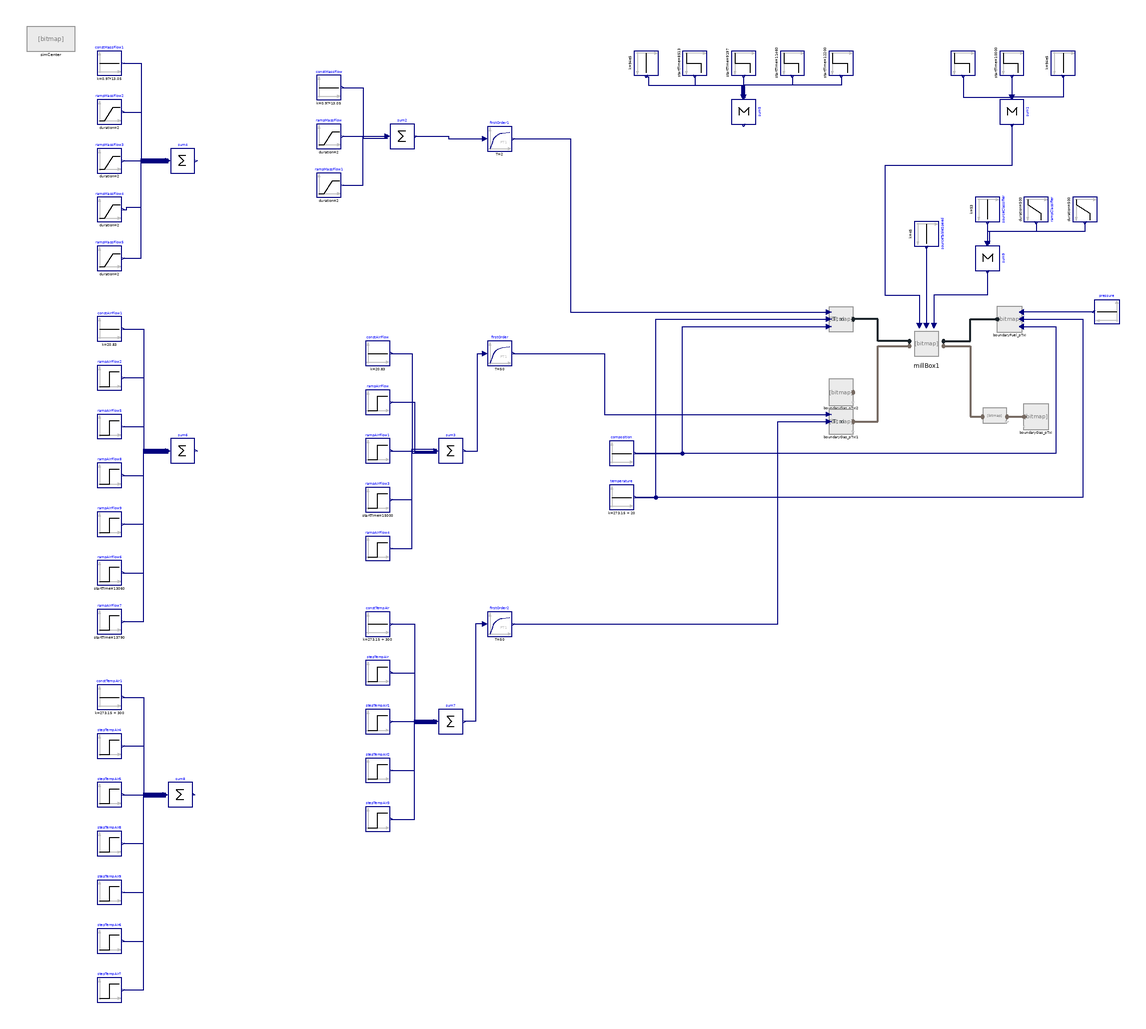

This picture is the connection diagram that the Modelica source below describes through its graphical annotations.

model TestMillBox_1
//__________________________________________________________________________//
// Component of the ClaRa library, version: 1.6.0                           //
//                                                                          //
// Licensed by the ClaRa development team under Modelica License 2.         //
// Copyright  2013-2021, ClaRa development team.                            //
//                                                                          //
// The ClaRa development team consists of the following partners:           //
// TLK-Thermo GmbH (Braunschweig, Germany),                                 //
// XRG Simulation GmbH (Hamburg, Germany).                                  //
//__________________________________________________________________________//
// Contents published in ClaRa have been contributed by different authors   //
// and institutions. Please see model documentation for detailed information//
// on original authorship and copyrights.                                   //
//__________________________________________________________________________//

  ClaRa.Components.Mills.PhysicalMills.Mill_L4 millBox1(
    m_flow_gas_nom=20.83,
    m_flow_fuel_nom=0.97*13.06,
    classification=Volumes.Fundamentals.Records.FuelClassification_example_21classes(),
    classFraction={0.0297,0.1049,0.1155,0.13,0.111,0.0875,0.0728,0.0541,0.0501,0.0484,0.0432,0.0415,0.0399,0.0363,0.0344,0,0,0,0,0},
    T_grinder_start=273.15 + 20,
    xi_transport_fuel_start={0.761,0,0,0,0.004,0.125},
    xi_classifier_fuel_start={0.761,0,0,0,0.004,0.125},
    xi_grinder_start={0.761,0,0,0,0.004,0.111},
    redeclare model Drying = Volumes.Fundamentals.Drying.Drying_ideal,
    xi_dryer_gas_out_start={0,0,0,0,0.73,0.21,0,0.06,0},
    xi_transport_gas_start={0,0,0,0,0.73,0.21,0,0.06,0},
    xi_classifier_gas_start={0,0,0,0,0.73,0.21,0,0.06,0},
    T_transport_start=273.15 + 100,
    T_classifier_start=273.15 + 100,
    xi_dryer_gas_in_start={0,0,0,0,0.757,0.231,0,0.005,0},
    p_classifier_start=simCenter.p_amb_start + valveGas_L1_1.pressureLoss.Delta_p_nom,
    p_dryer_start=simCenter.p_amb_start + millBox1.flowClassifier.pressureLoss.Delta_p_nom + millBox1.centrifugalClassifier.pressureLoss.Delta_p_nom + valveGas_L1_1.pressureLoss.Delta_p_nom,
    p_transport_start=simCenter.p_amb_start + millBox1.centrifugalClassifier.pressureLoss.Delta_p_nom + valveGas_L1_1.pressureLoss.Delta_p_nom,
    mass_transport_start=1000,
    redeclare model Classifying_centrifugal = Volumes.Fundamentals.Classifying.Classifying_centrifugal (w_prtcl_r_rel_start=cat(
            2,
            10*ones(millBox1.centrifugalClassifier.n, 14),
            0.01*ones(millBox1.centrifugalClassifier.n, 7))),
    redeclare model Classifying_flow = Volumes.Fundamentals.Classifying.Classifying_flow (w_prtcl_rel_start=cat(
            2,
            10*ones(millBox1.flowClassifier.n, 7),
            0.01*ones(millBox1.flowClassifier.n, 14))),
    T_dryer_start=273.15 + 101,
    mass_classifier_start=1000,
    redeclare model Selection = Volumes.Fundamentals.Grinding.Selection_Function.Selection_Steinmetz (s0=425e-10)) "s0 = 325e-10 changed to 425e-10 for FINAL classifier model" annotation (Placement(transformation(extent={{-14,-14},{14,14}})));
  Modelica.Blocks.Sources.Constant pressure(k=simCenter.p_amb_start) annotation (Placement(transformation(extent={{158,16},{138,36}})));
  ClaRa.Components.BoundaryConditions.BoundaryGas_pTxi boundaryGas_pTxi(xi_const={0,0,0,0,0.79,0.21,0,0,0}, p_const=simCenter.p_amb_start - 1000)
                                                                                                                                           annotation (Placement(transformation(extent={{100,-70},{80,-50}})));
  inner ClaRa.SimCenter simCenter(redeclare ClaRa.Basics.Media.FuelTypes.Fuel_verbandsformel_v1 fuelModel1) annotation (Placement(transformation(extent={{-738,240},{-698,260}})));
  Modelica.Blocks.Sources.Constant constMassFlow(k=0.97*13.05) annotation (Placement(transformation(extent={{-500,200},{-480,220}})));
  ClaRa.Components.BoundaryConditions.BoundaryFuel_Txim_flow     fuelBoundary_m_flowTxi(
    variable_m_flow=true,
    variable_T=true,
    variable_xi=true)                                                                                                                                                                    annotation (Placement(transformation(extent={{-80,10},{-60,30}})));
  Modelica.Blocks.Sources.Constant temperature(k=273.15 + 20) annotation (Placement(transformation(extent={{-260,-136},{-240,-116}})));
  Modelica.Blocks.Sources.Constant composition[6](k={0.761,0,0,0,0.004,0.111}) ""
                                                                                 annotation (Placement(transformation(extent={{-260,-100},{-240,-80}})));
  ClaRa.Components.BoundaryConditions.BoundaryGas_pTxi boundaryGas_pTxi2(
    xi_const={0,0,0,0,0.79,0.21,0,0,0},
    p_const=simCenter.p_amb_start + 3000,
    T_const=273.15 + 302)                                                                                   annotation (Placement(transformation(extent={{-80,-50},{-60,-30}})));
  Modelica.Blocks.Sources.Constant constGrindingPressure(k=94e5) "pa" annotation (Placement(transformation(
        extent={{-10,-10},{10,10}},
        rotation=-90,
        origin={112,230})));
  Modelica.Blocks.Sources.Constant sourceTableSpeed(k=45)   "rpm" annotation (Placement(transformation(
        extent={{-10,-10},{10,10}},
        rotation=-90,
        origin={0,90})));
  Modelica.Blocks.Sources.Constant sourceClassifier(k=53) "either guide vane angle (rad) or rotation speed (rpm): 45/180*Modelica.Constants.pi" annotation (Placement(transformation(
        extent={{-10,-10},{10,10}},
        rotation=-90,
        origin={50,110})));
  Modelica.Blocks.Sources.Ramp rampMassFlow(
    height=10.56 - 0.97*13.05,
    startTime=5000,
    offset=0,
    duration=2)     annotation (Placement(transformation(extent={{-500,160},{-480,180}})));
  Modelica.Blocks.Sources.Step rampGrindingPressure(
    startTime=10000,
    offset=0,
    height=-8.5e5)
                  "pa" annotation (Placement(transformation(
        extent={{-10,-10},{10,10}},
        rotation=-90,
        origin={70,230})));
  Modelica.Blocks.Sources.Ramp rampMassFlow1(
    offset=0,
    startTime=rampMassFlow.startTime + 583,
    height=-rampMassFlow.height,
    duration=2)                             "583"
                    annotation (Placement(transformation(extent={{-500,120},{-480,140}})));
  Modelica.Blocks.Sources.Step rampGrindingPressure1(
    offset=0,
    startTime=rampGrindingPressure.startTime + 742,
    height=-rampGrindingPressure.height) "pa"
                         annotation (Placement(transformation(
        extent={{-10,-10},{10,10}},
        rotation=-90,
        origin={30,230})));
  Modelica.Blocks.Math.Sum sum1(nin=3, k={1,1,1}) "{1,1,1} {1,0,0}"
                                       annotation (Placement(transformation(
        extent={{-10,-10},{10,10}},
        rotation=-90,
        origin={70,190})));
  Modelica.Blocks.Math.Sum sum2(nin=3, k={1,1,1}) " {1,1,1}{1,0,0}"
                                       annotation (Placement(transformation(
        extent={{-10,-10},{10,10}},
        rotation=0,
        origin={-430,170})));
  ClaRa.Components.BoundaryConditions.BoundaryGas_Txim_flow
                                                       boundaryGas_pTxi1(
    T_const=273.15 + 302,
    variable_m_flow=true,
    variable_T=true,
    xi_const={0,0,0,0,0.757,0.231,0,0.005,0})                                                               annotation (Placement(transformation(extent={{-80,-74},{-60,-54}})));
  Modelica.Blocks.Sources.Step rampAirFlow(
    startTime=rampMassFlow.startTime,
    offset=0,
    height=-0.05*constMassFlow.k)     annotation (Placement(transformation(extent={{-460,-58},{-440,-38}})));
  Modelica.Blocks.Sources.Step rampAirFlow1(
    offset=0,
    height=-rampAirFlow.height,
    startTime=rampMassFlow1.startTime)
                          annotation (Placement(transformation(extent={{-460,-98},{-440,-78}})));
  Modelica.Blocks.Math.Sum sum3(nin=5, k={1,1,1,1,1}) "{1,1,1,1,1}{1,0,0,0,0}"
                                       annotation (Placement(transformation(
        extent={{-10,-10},{10,10}},
        rotation=0,
        origin={-390,-88})));
  Modelica.Blocks.Continuous.FirstOrder firstOrder(
    initType=Modelica.Blocks.Types.Init.InitialOutput,
    y_start=20.83,
    T=50)
         annotation (Placement(transformation(extent={{-360,-18},{-340,2}})));
  Modelica.Blocks.Sources.Constant constAirFlow(k=20.83) annotation (Placement(transformation(extent={{-460,-18},{-440,2}})));

  ClaRa.Components.BoundaryConditions.BoundaryFuel_pTxi boundaryFuel_pTxi(
    variable_p=true,
    variable_T=true,
    variable_xi=true) annotation (Placement(transformation(extent={{78,10},{58,30}})));
  Modelica.Blocks.Sources.Step rampAirFlow4(
    offset=0,
    height=-rampAirFlow3.height,
    startTime=rampAirFlow3.startTime + 702)
                          annotation (Placement(transformation(extent={{-460,-178},{-440,-158}})));
  Modelica.Blocks.Sources.Step rampAirFlow3(
    startTime=15000,
    offset=0,
    height=-0.9)                      annotation (Placement(transformation(extent={{-460,-138},{-440,-118}})));
  Modelica.Blocks.Sources.Constant constMassFlow1(
                                                 k=0.97*13.05) annotation (Placement(transformation(extent={{-680,220},{-660,240}})));
  Modelica.Blocks.Sources.Ramp rampMassFlow2(
    height=10.56 - 0.97*13.05,
    offset=0,
    startTime=8514,
    duration=2)     annotation (Placement(transformation(extent={{-680,180},{-660,200}})));
  Modelica.Blocks.Sources.Ramp rampMassFlow3(
    offset=0,
    height=-rampMassFlow2.height,
    startTime=9186,
    duration=2)                             "583"
                    annotation (Placement(transformation(extent={{-680,140},{-660,160}})));
  Modelica.Blocks.Math.Sum sum4(nin=5, k={1,1,1,1,1})
                                                  "{1,0,0} {0,1,1}"
                                       annotation (Placement(transformation(
        extent={{-10,-10},{10,10}},
        rotation=0,
        origin={-610,150})));
  Modelica.Blocks.Sources.Ramp rampMassFlow4(
    height=10.56 - 0.97*13.05,
    offset=0,
    startTime=10130,
    duration=2)     annotation (Placement(transformation(extent={{-680,100},{-660,120}})));
  Modelica.Blocks.Sources.Ramp rampMassFlow5(
    offset=0,
    height=-rampMassFlow4.height,
    startTime=10710,
    duration=2)                             "583"
                    annotation (Placement(transformation(extent={{-680,60},{-660,80}})));
  Modelica.Blocks.Sources.Constant constGrindingPressure1(
                                                         k=94e5) "pa" annotation (Placement(transformation(
        extent={{-10,-10},{10,10}},
        rotation=-90,
        origin={-230,230})));
  Modelica.Blocks.Sources.Step rampGrindingPressure2(
    offset=0,
    startTime=8513,
    height=-4.25e5)
                  "pa" annotation (Placement(transformation(
        extent={{-10,-10},{10,10}},
        rotation=-90,
        origin={-190,230})));
  Modelica.Blocks.Sources.Step rampGrindingPressure3(
    offset=0,
    height=-rampGrindingPressure2.height,
    startTime=9197) "pa" annotation (Placement(transformation(
        extent={{-10,-10},{10,10}},
        rotation=-90,
        origin={-150,230})));
  Modelica.Blocks.Sources.Step rampGrindingPressure4(
    offset=0,
    startTime=11460,
    height=-8.5e5)
                  "pa" annotation (Placement(transformation(
        extent={{-10,-10},{10,10}},
        rotation=-90,
        origin={-110,230})));
  Modelica.Blocks.Sources.Step rampGrindingPressure5(
    offset=0,
    height=-rampGrindingPressure4.height,
    startTime=12200)
                    "pa" annotation (Placement(transformation(
        extent={{-10,-10},{10,10}},
        rotation=-90,
        origin={-70,230})));
  Modelica.Blocks.Math.Sum sum5(nin=5, k={1,1,1,1,1})
                                                  "{0,1,1} {1,0,0}"
                                       annotation (Placement(transformation(
        extent={{-10,-10},{10,10}},
        rotation=-90,
        origin={-150,190})));
  Modelica.Blocks.Sources.Constant constAirFlow1(
                                                k=20.83) annotation (Placement(transformation(extent={{-680,2},{-660,22}})));
  Modelica.Blocks.Sources.Step rampAirFlow2(
    offset=0,
    startTime=rampMassFlow2.startTime,
    height=-0.05*constMassFlow1.k)    annotation (Placement(transformation(extent={{-680,-38},{-660,-18}})));
  Modelica.Blocks.Sources.Step rampAirFlow5(
    offset=0,
    startTime=rampMassFlow3.startTime,
    height=-rampAirFlow2.height)
                          annotation (Placement(transformation(extent={{-680,-78},{-660,-58}})));
  Modelica.Blocks.Sources.Step rampAirFlow6(
    offset=0,
    height=-0.9,
    startTime=13060)                  annotation (Placement(transformation(extent={{-680,-198},{-660,-178}})));
  Modelica.Blocks.Sources.Step rampAirFlow7(
    offset=0,
    startTime=13790,
    height=-rampAirFlow6.height)
                          annotation (Placement(transformation(extent={{-680,-238},{-660,-218}})));
  Modelica.Blocks.Math.Sum sum6(nin=7, k={1,1,1,1,1,1,1})
                                       annotation (Placement(transformation(
        extent={{-10,-10},{10,10}},
        rotation=0,
        origin={-610,-88})));
  Modelica.Blocks.Sources.Step rampAirFlow8(
    offset=0,
    startTime=rampMassFlow4.startTime,
    height=-0.05*constMassFlow1.k)    annotation (Placement(transformation(extent={{-680,-118},{-660,-98}})));
  Modelica.Blocks.Sources.Step rampAirFlow9(
    offset=0,
    startTime=rampMassFlow5.startTime,
    height=-rampAirFlow8.height)
                          annotation (Placement(transformation(extent={{-680,-158},{-660,-138}})));

  Modelica.Blocks.Continuous.FirstOrder firstOrder1(
    initType=Modelica.Blocks.Types.Init.InitialOutput,
    y_start=0.97*13.05,
    T=2) annotation (Placement(transformation(extent={{-360,158},{-340,178}})));
  Modelica.Blocks.Sources.Constant constTempAir(k=273.15 + 300) annotation (Placement(transformation(extent={{-460,-240},{-440,-220}})));
  Modelica.Blocks.Sources.Step stepTempAir(
    offset=0,
    startTime=rampAirFlow.startTime,
    height=-15)                      annotation (Placement(transformation(extent={{-460,-280},{-440,-260}})));
  Modelica.Blocks.Sources.Step stepTempAir1(
    offset=0,
    startTime=rampAirFlow1.startTime,
    height=-stepTempAir.height)       annotation (Placement(transformation(extent={{-460,-320},{-440,-300}})));
  Modelica.Blocks.Sources.Step stepTempAir2(
    offset=0,
    height=-7,
    startTime=rampAirFlow3.startTime) annotation (Placement(transformation(extent={{-460,-360},{-440,-340}})));
  Modelica.Blocks.Sources.Step stepTempAir3(
    offset=0,
    startTime=rampAirFlow4.startTime,
    height=-stepTempAir2.height)      annotation (Placement(transformation(extent={{-460,-400},{-440,-380}})));
  Modelica.Blocks.Math.Sum sum7(nin=5, k={1,1,1,1,1}) "{1,1,1,1,1}{1,0,0,0,0}"
                                       annotation (Placement(transformation(
        extent={{-10,-10},{10,10}},
        rotation=0,
        origin={-390,-310})));
  Modelica.Blocks.Continuous.FirstOrder firstOrder2(
    initType=Modelica.Blocks.Types.Init.InitialOutput,
    T=50,
    y_start=273.15 + 300)
         annotation (Placement(transformation(extent={{-360,-240},{-340,-220}})));
  Modelica.Blocks.Sources.Constant constTempAir1(
                                                k=273.15 + 300) annotation (Placement(transformation(extent={{-680,-300},{-660,-280}})));
  Modelica.Blocks.Sources.Step stepTempAir4(
    offset=0,
    height=-15,
    startTime=rampAirFlow2.startTime)
                                     annotation (Placement(transformation(extent={{-680,-340},{-660,-320}})));
  Modelica.Blocks.Sources.Step stepTempAir5(
    offset=0,
    height=15,
    startTime=rampAirFlow5.startTime) annotation (Placement(transformation(extent={{-680,-380},{-660,-360}})));
  Modelica.Blocks.Sources.Step stepTempAir6(
    offset=0,
    height=-7,
    startTime=rampAirFlow6.startTime) annotation (Placement(transformation(extent={{-680,-500},{-660,-480}})));
  Modelica.Blocks.Sources.Step stepTempAir7(
    offset=0,
    height=7,
    startTime=rampAirFlow7.startTime) annotation (Placement(transformation(extent={{-680,-540},{-660,-520}})));
  Modelica.Blocks.Math.Sum sum8(nin=7, k={1,1,1,1,1,1,1})
                                       annotation (Placement(transformation(
        extent={{-10,-10},{10,10}},
        rotation=0,
        origin={-612,-370})));
  Modelica.Blocks.Sources.Step stepTempAir8(
    offset=0,
    height=-15,
    startTime=rampAirFlow8.startTime) annotation (Placement(transformation(extent={{-680,-420},{-660,-400}})));
  Modelica.Blocks.Sources.Step stepTempAir9(
    offset=0,
    height=15,
    startTime=rampAirFlow9.startTime) annotation (Placement(transformation(extent={{-680,-460},{-660,-440}})));
  Modelica.Blocks.Math.Sum sum9(nin=3, k={1,1,1}) "{1,1,1} {1,0,0}"
                                       annotation (Placement(transformation(
        extent={{-10,-10},{10,10}},
        rotation=-90,
        origin={50,70})));
  Modelica.Blocks.Sources.Ramp rampClassifier(
    offset=0,
    startTime=20000,
    duration=500,
    height=-15)      "pa" annotation (Placement(transformation(
        extent={{-10,-10},{10,10}},
        rotation=-90,
        origin={90,110})));
  Modelica.Blocks.Sources.Ramp ramprampClassifier1(
    offset=0,
    startTime=21000,
    height=-rampClassifier.height,
    duration=500)                  "pa" annotation (Placement(transformation(
        extent={{-10,-10},{10,10}},
        rotation=-90,
        origin={130,110})));
  ClaRa.Components.VolumesValvesFittings.Valves.GenericValveGas_L1 valveGas_L1_1(redeclare model PressureLoss = ClaRa.Components.VolumesValvesFittings.Valves.Fundamentals.LinearNominalPoint (m_flow_nom=millBox1.m_flow_gas_nom, Delta_p_nom=2000)) annotation (Placement(transformation(extent={{46,-66},{66,-54}})));
equation
  connect(temperature.y,fuelBoundary_m_flowTxi. T) annotation (Line(points={{-239,-126},{-222,-126},{-222,20},{-80,20}},color={0,0,127}));
  connect(composition.y,fuelBoundary_m_flowTxi. xi) annotation (Line(points={{-239,-90},{-200,-90},{-200,14},{-80,14}},  color={0,0,127}));
  connect(sourceTableSpeed.y, millBox1.inputTableSpeed) annotation (Line(points={{0,79},{0,14.8}}, color={0,0,127}));
  connect(boundaryGas_pTxi1.gas_a, millBox1.gasInlet) annotation (Line(
      points={{-60,-64},{-40,-64},{-40,-2},{-14,-2}},
      color={118,106,98},
      thickness=0.5));
  connect(millBox1.fuelInlet, fuelBoundary_m_flowTxi.fuel_a) annotation (Line(
      points={{-14,2},{-40,2},{-40,20},{-60,20}},
      color={27,36,42},
      thickness=0.5));
  connect(millBox1.fuelOutlet, boundaryFuel_pTxi.fuel_a) annotation (Line(
      points={{14,2},{36,2},{36,20},{58,20}},
      color={27,36,42},
      pattern=LinePattern.Solid,
      thickness=0.5));
  connect(pressure.y, boundaryFuel_pTxi.p) annotation (Line(points={{137,26},{78,26}}, color={0,0,127}));
  connect(boundaryFuel_pTxi.T, temperature.y) annotation (Line(points={{78,20},{128,20},{128,-126},{-239,-126}}, color={0,0,127}));
  connect(boundaryFuel_pTxi.xi, composition.y) annotation (Line(points={{78,14},{106,14},{106,-90},{-239,-90}}, color={0,0,127}));
  connect(constGrindingPressure1.y, sum5.u[1]) annotation (Line(points={{-230,219},{-228,219},{-228,212},{-151.6,212},{-151.6,202}}, color={0,0,127}));
  connect(rampGrindingPressure2.y, sum5.u[2]) annotation (Line(points={{-190,219},{-190,212},{-150.8,212},{-150.8,202}}, color={0,0,127}));
  connect(rampGrindingPressure3.y, sum5.u[3]) annotation (Line(points={{-150,219},{-150,202},{-150,202}}, color={0,0,127}));
  connect(rampGrindingPressure4.y, sum5.u[4]) annotation (Line(points={{-110,219},{-110,219},{-110,212},{-149.2,212},{-149.2,202}}, color={0,0,127}));
  connect(rampGrindingPressure5.y, sum5.u[5]) annotation (Line(points={{-70,219},{-70,219},{-70,212},{-150,212},{-150,202},{-148.4,202}}, color={0,0,127}));
  connect(constMassFlow1.y, sum4.u[1]) annotation (Line(points={{-659,230},{-644,230},{-644,148.4},{-622,148.4}},
                                                                                                                color={0,0,127}));
  connect(rampMassFlow2.y, sum4.u[2]) annotation (Line(points={{-659,190},{-644,190},{-644,149.2},{-622,149.2}},
                                                                                                               color={0,0,127}));
  connect(rampMassFlow3.y, sum4.u[3]) annotation (Line(points={{-659,150},{-622,150}}, color={0,0,127}));
  connect(rampMassFlow4.y, sum4.u[4]) annotation (Line(points={{-659,110},{-656,110},{-656,112},{-644,112},{-644,150.8},{-622,150.8}}, color={0,0,127}));
  connect(rampMassFlow5.y, sum4.u[5]) annotation (Line(points={{-659,70},{-644,70},{-644,151.6},{-622,151.6}},     color={0,0,127}));
  connect(constAirFlow1.y, sum6.u[1]) annotation (Line(points={{-659,12},{-642,12},{-642,-89.7143},{-622,-89.7143}},     color={0,0,127}));
  connect(rampAirFlow2.y, sum6.u[2]) annotation (Line(points={{-659,-28},{-642,-28},{-642,-89.1429},{-622,-89.1429}},   color={0,0,127}));
  connect(rampAirFlow5.y, sum6.u[3]) annotation (Line(points={{-659,-68},{-642,-68},{-642,-88.5714},{-622,-88.5714}},   color={0,0,127}));
  connect(rampAirFlow8.y, sum6.u[4]) annotation (Line(points={{-659,-108},{-642,-108},{-642,-88},{-622,-88}},   color={0,0,127}));
  connect(rampAirFlow9.y, sum6.u[5]) annotation (Line(points={{-659,-148},{-642,-148},{-642,-87.4286},{-622,-87.4286}},                         color={0,0,127}));
  connect(rampAirFlow6.y, sum6.u[6]) annotation (Line(points={{-659,-188},{-642,-188},{-642,-86.8571},{-622,-86.8571}}, color={0,0,127}));
  connect(rampAirFlow7.y, sum6.u[7]) annotation (Line(points={{-659,-228},{-642,-228},{-642,-86.2857},{-622,-86.2857}}, color={0,0,127}));
  connect(constGrindingPressure.y, sum1.u[1]) annotation (Line(points={{112,219},{112,220},{112,220},{112,220},{112,202},{68.6667,202}}, color={0,0,127}));
  connect(rampGrindingPressure.y, sum1.u[2]) annotation (Line(points={{70,219},{70,202}}, color={0,0,127}));
  connect(rampGrindingPressure1.y, sum1.u[3]) annotation (Line(points={{30,219},{30,202},{71.3333,202}}, color={0,0,127}));
  connect(constMassFlow.y, sum2.u[1]) annotation (Line(points={{-479,210},{-462,210},{-462,168.667},{-442,168.667}}, color={0,0,127}));
  connect(rampMassFlow.y, sum2.u[2]) annotation (Line(points={{-479,170},{-442,170}}, color={0,0,127}));
  connect(rampMassFlow1.y, sum2.u[3]) annotation (Line(points={{-479,130},{-462,130},{-462,170},{-442,170},{-442,171.333}},                        color={0,0,127}));
  connect(constAirFlow.y, sum3.u[1]) annotation (Line(points={{-439,-8},{-422,-8},{-422,-89.6},{-402,-89.6}},       color={0,0,127}));
  connect(rampAirFlow.y, sum3.u[2]) annotation (Line(points={{-439,-48},{-420,-48},{-420,-88.8},{-402,-88.8}},     color={0,0,127}));
  connect(rampAirFlow1.y, sum3.u[3]) annotation (Line(points={{-439,-88},{-402,-88}},                           color={0,0,127}));
  connect(rampAirFlow3.y, sum3.u[4]) annotation (Line(points={{-439,-128},{-422,-128},{-422,-88},{-402,-88},{-402,-87.2}},                            color={0,0,127}));
  connect(rampAirFlow4.y, sum3.u[5]) annotation (Line(points={{-439,-168},{-422,-168},{-422,-86.4},{-402,-86.4}},   color={0,0,127}));
  connect(firstOrder1.y, fuelBoundary_m_flowTxi.m_flow) annotation (Line(points={{-339,168},{-292,168},{-292,26},{-80,26}}, color={0,0,127}));
  connect(constTempAir.y, sum7.u[1]) annotation (Line(points={{-439,-230},{-420,-230},{-420,-311.6},{-402,-311.6}}, color={0,0,127}));
  connect(stepTempAir.y, sum7.u[2]) annotation (Line(points={{-439,-270},{-420,-270},{-420,-310.8},{-402,-310.8}}, color={0,0,127}));
  connect(stepTempAir1.y, sum7.u[3]) annotation (Line(points={{-439,-310},{-402,-310}},                             color={0,0,127}));
  connect(stepTempAir2.y, sum7.u[4]) annotation (Line(points={{-439,-350},{-420,-350},{-420,-309.2},{-402,-309.2}},                         color={0,0,127}));
  connect(stepTempAir3.y, sum7.u[5]) annotation (Line(points={{-439,-390},{-420,-390},{-420,-308.4},{-402,-308.4}},                         color={0,0,127}));
  connect(firstOrder2.y, boundaryGas_pTxi1.T) annotation (Line(points={{-339,-230},{-326,-230},{-326,-230},{-122,-230},{-122,-64},{-80,-64}}, color={0,0,127}));
  connect(constTempAir1.y, sum8.u[1]) annotation (Line(points={{-659,-290},{-642,-290},{-642,-371.714},{-624,-371.714}}, color={0,0,127}));
  connect(stepTempAir4.y, sum8.u[2]) annotation (Line(points={{-659,-330},{-642,-330},{-642,-371.143},{-624,-371.143}}, color={0,0,127}));
  connect(stepTempAir5.y, sum8.u[3]) annotation (Line(points={{-659,-370},{-642,-370},{-642,-370.571},{-624,-370.571}}, color={0,0,127}));
  connect(stepTempAir8.y, sum8.u[4]) annotation (Line(points={{-659,-410},{-642,-410},{-642,-370},{-624,-370}}, color={0,0,127}));
  connect(stepTempAir9.y, sum8.u[5]) annotation (Line(points={{-659,-450},{-642,-450},{-642,-369.429},{-624,-369.429}}, color={0,0,127}));
  connect(stepTempAir6.y, sum8.u[6]) annotation (Line(points={{-659,-490},{-642,-490},{-642,-368.857},{-624,-368.857}}, color={0,0,127}));
  connect(stepTempAir7.y, sum8.u[7]) annotation (Line(points={{-659,-530},{-642,-530},{-642,-368.286},{-624,-368.286}}, color={0,0,127}));
  connect(sum2.y, firstOrder1.u) annotation (Line(points={{-419,170},{-392,170},{-392,168},{-362,168}}, color={0,0,127}));
  connect(sum3.y, firstOrder.u) annotation (Line(points={{-379,-88},{-368,-88},{-368,-8},{-362,-8}}, color={0,0,127}));
  connect(firstOrder2.u, sum7.y) annotation (Line(points={{-362,-230},{-370,-230},{-370,-310},{-379,-310}}, color={0,0,127}));
  connect(sum1.y, millBox1.inputGrindingPressure) annotation (Line(points={{70,179},{70,146},{-34,146},{-34,40},{-6,40},{-6,14.8}}, color={0,0,127}));
  connect(sum9.y, millBox1.inputClassifier) annotation (Line(points={{50,59},{50,40},{6.2,40},{6.2,14.8}}, color={0,0,127}));
  connect(sourceClassifier.y, sum9.u[1]) annotation (Line(points={{50,99},{50,90},{50,82},{48.6667,82}}, color={0,0,127}));
  connect(rampClassifier.y, sum9.u[2]) annotation (Line(points={{90,99},{90,92},{50,92},{50,82}}, color={0,0,127}));
  connect(ramprampClassifier1.y, sum9.u[3]) annotation (Line(points={{130,99},{130,92},{51.3333,92},{51.3333,82}}, color={0,0,127}));
  connect(millBox1.gasOutlet, valveGas_L1_1.inlet) annotation (Line(
      points={{14,-2},{36,-2},{36,-60},{46,-60}},
      color={118,106,98},
      thickness=0.5));
  connect(valveGas_L1_1.outlet, boundaryGas_pTxi.gas_a) annotation (Line(
      points={{66,-60},{80,-60}},
      color={118,106,98},
      thickness=0.5));
  connect(firstOrder.y, boundaryGas_pTxi1.m_flow) annotation (Line(points={{-339,-8},{-264,-8},{-264,-58},{-80,-58}}, color={0,0,127}));
    annotation (Documentation(info="<html>
<p><b>For detailed model documentation please consult the html-documentation shipped with ClaRa.</b> </p>
<p>&nbsp;</p>
<p><br><b><span style=\"font-size: 10pt;\">Authorship and Copyright Statement for original (initial) Contribution</span></b></p>
<p><b>Author:</b> </p>
DYNCAP/DYNSTART development team, Copyright &copy; 2011-2020.</p>
<p><b>References:</b> </p>
<p> For references please consult the html-documentation shipped with ClaRa. </p>
<p><b>Remarks:</b> </p>
<p>This component was developed by ClaRa development team under Modelica License 2.</p>
<b>Acknowledgements:</b>
<p>ClaRa originated from the collaborative research projects DYNCAP and DYNSTART. Both research projects were supported by the German Federal Ministry for Economic Affairs and Energy (FKZ 03ET2009 and FKZ 03ET7060).</p>
<p><b>CLA:</b> </p>
<p>The author(s) have agreed to ClaRa CLA, version 1.0. See <a href=\"https://claralib.com/CLA/\">https://claralib.com/CLA/</a></p>
<p>By agreeing to ClaRa CLA, version 1.0 the author has granted the ClaRa development team a permanent right to use and modify his initial contribution as well as to publish it or its modified versions under Modelica License 2.</p>
<p>The ClaRa development team consists of the following partners:</p>
<p>TLK-Thermo GmbH (Braunschweig, Germany)</p>
<p>XRG Simulation GmbH (Hamburg, Germany).</p>
</html>",
revisions=
        "<html>
<body>
<p>For revisions please consult the html-documentation shipped with ClaRa.</p>
</body>
</html>"),
    Icon(coordinateSystem(preserveAspectRatio=false, extent={{-740,-420},{180,260}})),
                                                                 Diagram(coordinateSystem(preserveAspectRatio=false, extent={{-740,-420},{180,260}})),
    experiment(
      StopTime=5000,
      __Dymola_NumberOfIntervals=5000,
      __Dymola_Algorithm="Sdirk34hw"),
    __Dymola_experimentSetupOutput,
    __Dymola_experimentFlags(
      Advanced(GenerateVariableDependencies=false, OutputModelicaCode=false),
      Evaluate=false,
      OutputCPUtime=true,
      OutputFlatModelica=false));
end TestMillBox_1;